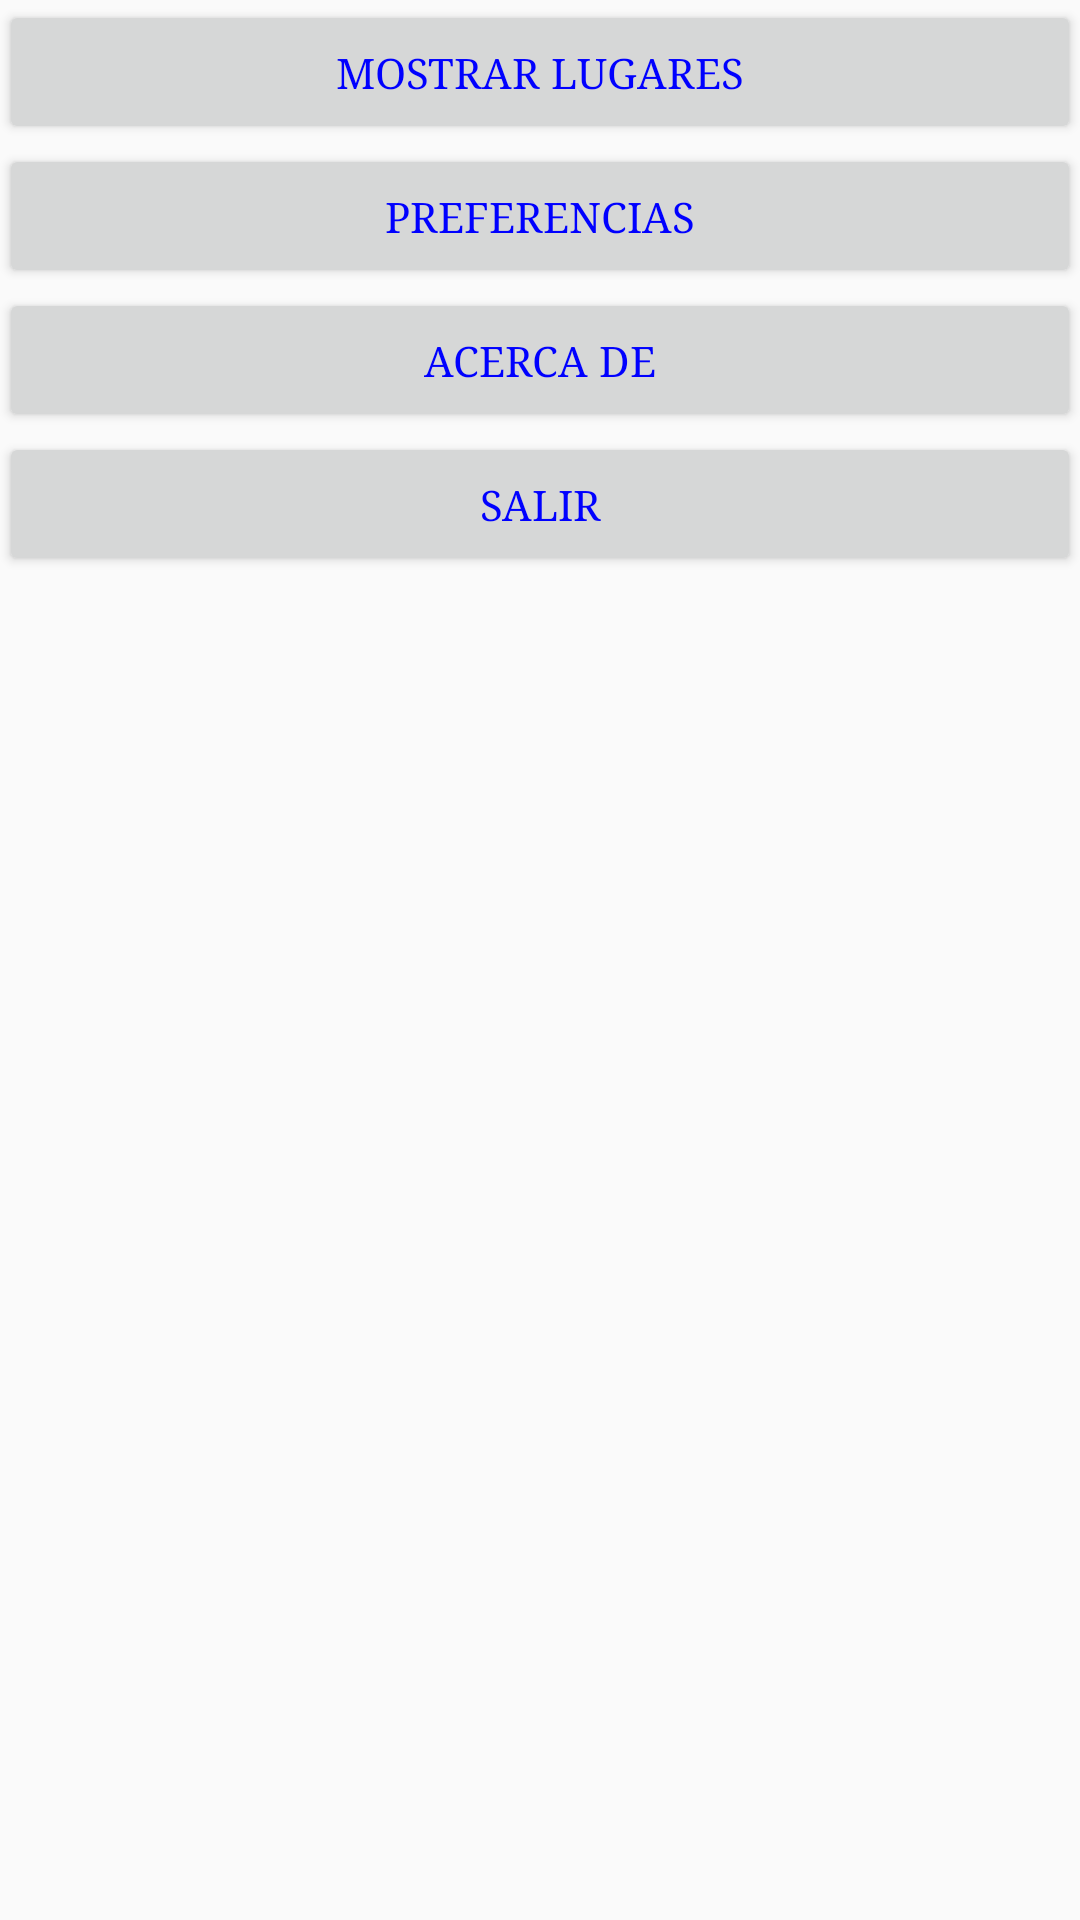

Reconstruct the res/layout file that produces this screen, plus the resources it refers to.
<!-- AndroidManifest.xml: application theme AppTheme -->
<!-- res/layout/content_main.xml -->
<?xml version="1.0" encoding="utf-8"?>
<android.support.v4.widget.NestedScrollView xmlns:android="http://schemas.android.com/apk/res/android"
    xmlns:app="http://schemas.android.com/apk/res-auto"
    xmlns:tools="http://schemas.android.com/tools"
    android:layout_width="match_parent"
    android:layout_height="match_parent"
    app:layout_behavior="@string/appbar_scrolling_view_behavior"
    tools:context="com.edulima.mislugares.MainActivity"
    tools:showIn="@layout/activity_main">

    <LinearLayout
        android:layout_width="match_parent"
        android:layout_height="match_parent"
        android:gravity="center"
        android:orientation="vertical"
        android:padding="@dimen/margen_botones">
        <Button
            android:id="@+id/button01"
            android:layout_width="match_parent"
            android:layout_height="wrap_content"
            android:text="@string/accion_mostrar" />
        <Button
            android:id="@+id/button02"
            android:layout_width="match_parent"
            android:layout_height="wrap_content"
            android:text="@string/accion_preferencias" />
        <Button
            android:id="@+id/button03"
            android:layout_width="match_parent"
            android:layout_height="wrap_content"
            android:text="@string/accion_acerca_de" />
        <Button
            android:id="@+id/button04"
            android:layout_width="match_parent"
            android:layout_height="wrap_content"
            android:text="@string/accion_salir" />
    </LinearLayout>

</android.support.v4.widget.NestedScrollView>
<!-- res/layout/activity_main.xml (included above) -->
<?xml version="1.0" encoding="utf-8"?>
<android.support.design.widget.CoordinatorLayout xmlns:android="http://schemas.android.com/apk/res/android"
    xmlns:app="http://schemas.android.com/apk/res-auto"
    xmlns:tools="http://schemas.android.com/tools"
    android:layout_width="match_parent"
    android:layout_height="match_parent"
    android:fitsSystemWindows="true"
    tools:context="com.edulima.mislugares.MainActivity">

    <android.support.design.widget.AppBarLayout
        android:id="@+id/app_bar"
        android:layout_width="match_parent"
        android:layout_height="@dimen/app_bar_height"
        android:fitsSystemWindows="true"
        android:theme="@style/AppTheme.AppBarOverlay">

        <android.support.design.widget.CollapsingToolbarLayout
            android:id="@+id/toolbar_layout"
            android:layout_width="match_parent"
            android:layout_height="match_parent"
            android:fitsSystemWindows="true"
            app:contentScrim="?attr/colorPrimary"
            app:layout_scrollFlags="scroll|exitUntilCollapsed">

            <android.support.v7.widget.Toolbar
                android:id="@+id/toolbar"
                android:layout_width="match_parent"
                android:layout_height="?attr/actionBarSize"
                app:layout_collapseMode="pin"
                app:popupTheme="@style/AppTheme.PopupOverlay" />

        </android.support.design.widget.CollapsingToolbarLayout>
    </android.support.design.widget.AppBarLayout>

    <include layout="@layout/content_main" />

    <android.support.design.widget.FloatingActionButton
        android:id="@+id/fab"
        android:layout_width="wrap_content"
        android:layout_height="wrap_content"
        android:layout_margin="@dimen/fab_margin"
        app:layout_anchor="@id/app_bar"
        app:layout_anchorGravity="bottom|end"
        app:srcCompat="@android:drawable/ic_dialog_email" />

</android.support.design.widget.CoordinatorLayout>
<!-- resources referenced by this layout -->
<resources>
  <string name="accion_acerca_de">Acerca de </string>
  <string name="accion_mostrar">Mostrar Lugares</string>
  <string name="accion_preferencias">Preferencias</string>
  <string name="accion_salir">Salir</string>
  <style name="AppTheme.AppBarOverlay" parent="ThemeOverlay.AppCompat.Dark.ActionBar" />
  <style name="AppTheme.PopupOverlay" parent="ThemeOverlay.AppCompat.Light" />
  <style name="AppTheme" parent="Theme.AppCompat.Light.DarkActionBar">
          
          <item name="colorPrimary">@color/colorPrimary</item>
          <item name="colorPrimaryDark">@color/colorPrimaryDark</item>
          <item name="colorAccent">@color/colorAccent</item>
          <item name="android:typeface">serif</item>
          <item name="android:textColor">#0000FF</item>
      </style>
  <color name="colorPrimary">#00BCD4</color>
  <color name="colorPrimaryDark">#0097A7</color>
  <color name="colorAccent">#607D8B</color>
</resources>
